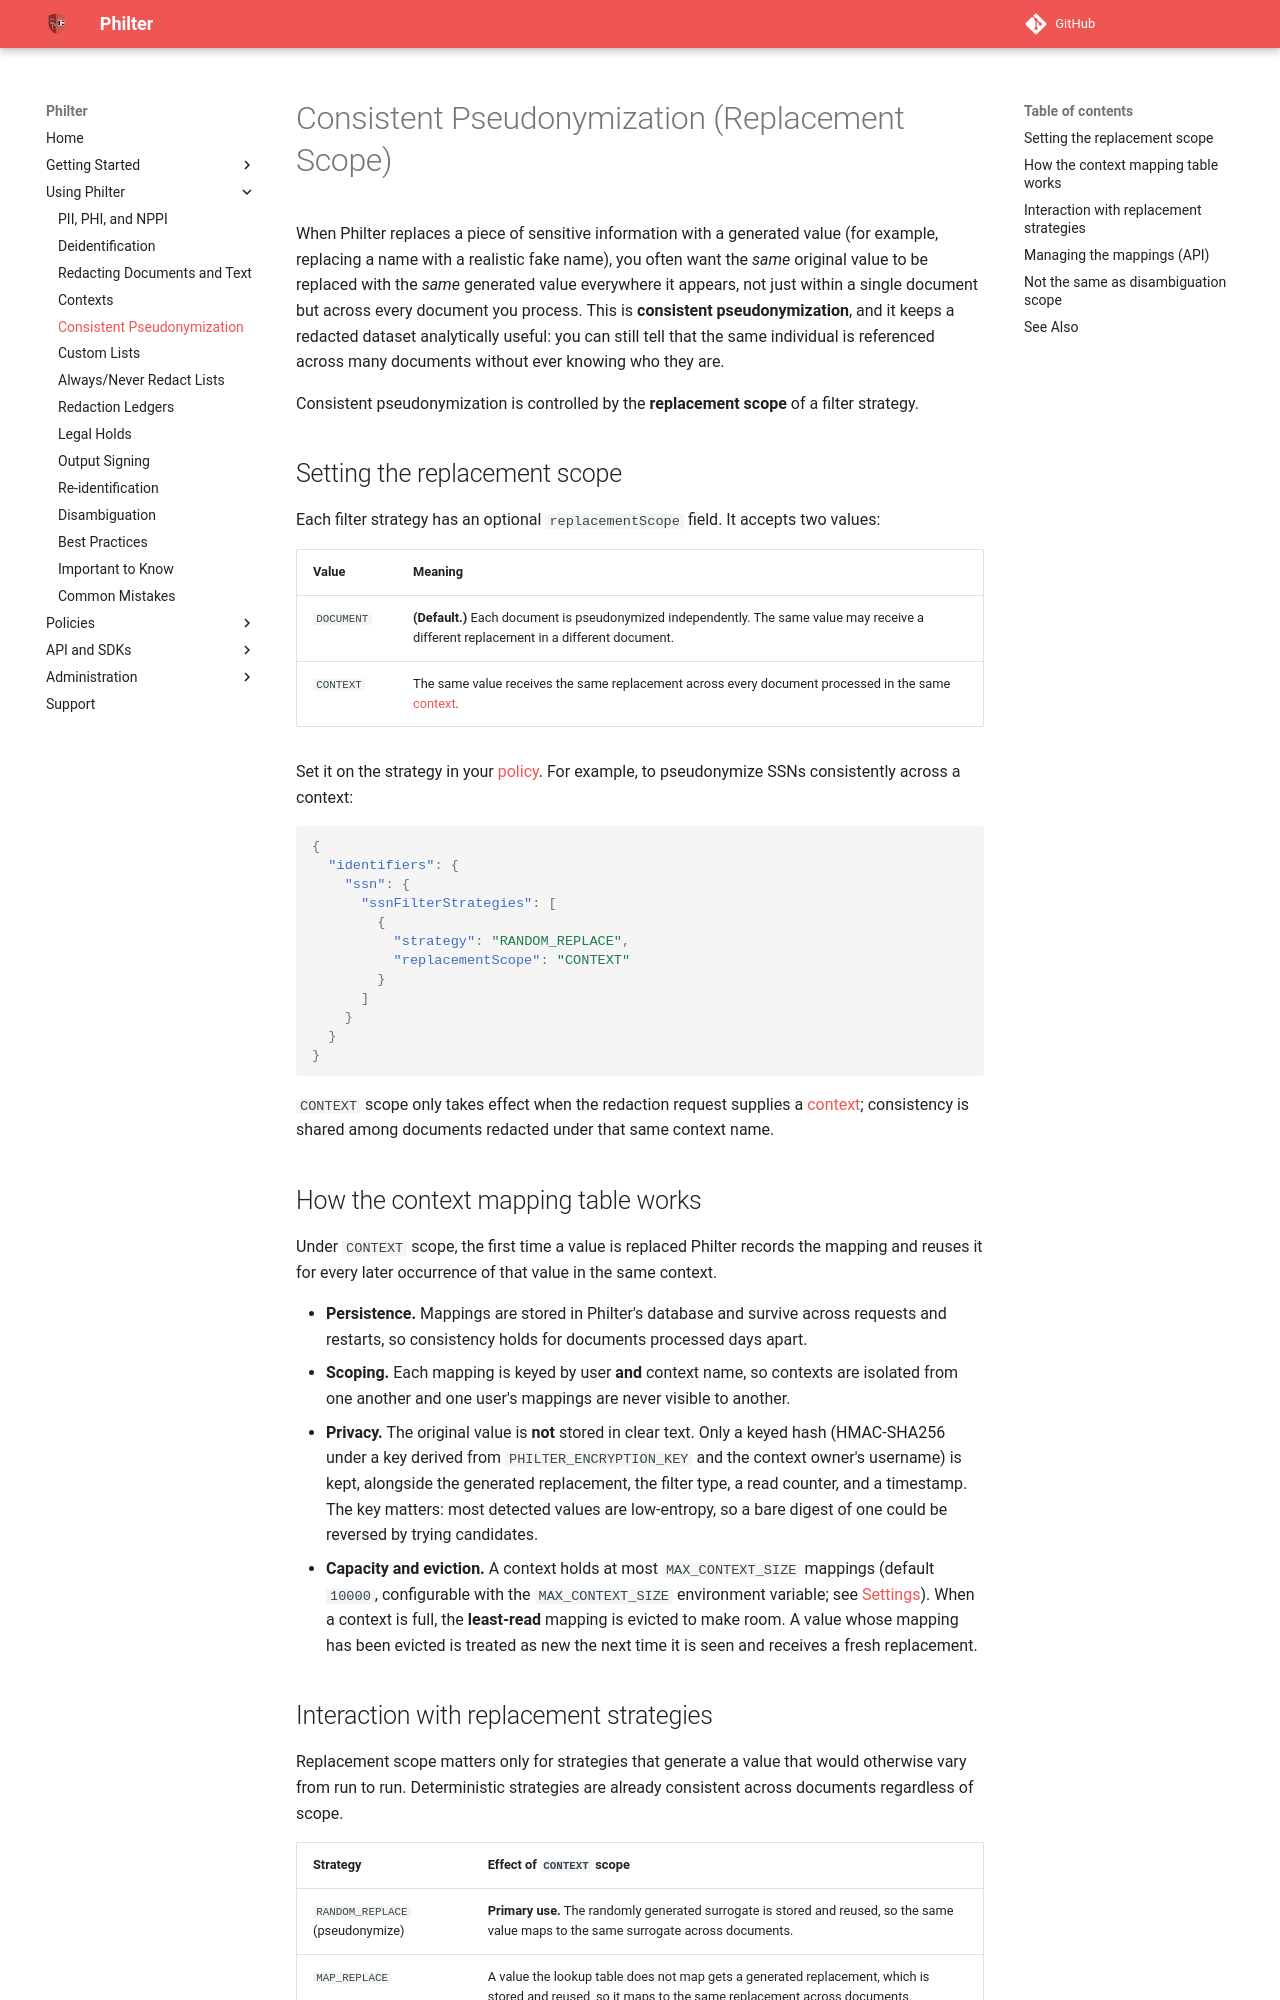

repository: philterd/philter · page: 4.0.0/redaction/replacement_scope.html · generator: mkdocs

# Consistent Pseudonymization (Replacement Scope)

When Philter replaces a piece of sensitive information with a generated value (for example, replacing a name with a realistic fake name), you often want the *same* original value to be replaced with the *same* generated value everywhere it appears, not just within a single document but across every document you process. This is **consistent pseudonymization**, and it keeps a redacted dataset analytically useful: you can still tell that the same individual is referenced across many documents without ever knowing who they are.

Consistent pseudonymization is controlled by the **replacement scope** of a filter strategy.

## Setting the replacement scope

Each filter strategy has an optional `replacementScope` field. It accepts two values:

| Value | Meaning |
| ----- | ------- |
| `DOCUMENT` | **(Default.)** Each document is pseudonymized independently. The same value may receive a different replacement in a different document. |
| `CONTEXT` | The same value receives the same replacement across every document processed in the same [context](contexts.md). |

Set it on the strategy in your [policy](../policies/filter_strategies.md). For example, to pseudonymize SSNs consistently across a context:

```json
{
  "identifiers": {
    "ssn": {
      "ssnFilterStrategies": [
        {
          "strategy": "RANDOM_REPLACE",
          "replacementScope": "CONTEXT"
        }
      ]
    }
  }
}
```

`CONTEXT` scope only takes effect when the redaction request supplies a [context](contexts.md); consistency is shared among documents redacted under that same context name.

## How the context mapping table works

Under `CONTEXT` scope, the first time a value is replaced Philter records the mapping and reuses it for every later occurrence of that value in the same context.

* **Persistence.** Mappings are stored in Philter's database and survive across requests and restarts, so consistency holds for documents processed days apart.
* **Scoping.** Each mapping is keyed by user **and** context name, so contexts are isolated from one another and one user's mappings are never visible to another.
* **Privacy.** The original value is **not** stored in clear text. Only a keyed hash (HMAC-SHA256 under a key derived from `PHILTER_ENCRYPTION_KEY` and the context owner's username) is kept, alongside the generated replacement, the filter type, a read counter, and a timestamp. The key matters: most detected values are low-entropy, so a bare digest of one could be reversed by trying candidates.
* **Capacity and eviction.** A context holds at most `MAX_CONTEXT_SIZE` mappings (default `10000`, configurable with the `MAX_CONTEXT_SIZE` environment variable; see [Settings](../settings.md)). When a context is full, the **least-read** mapping is evicted to make room. A value whose mapping has been evicted is treated as new the next time it is seen and receives a fresh replacement.
